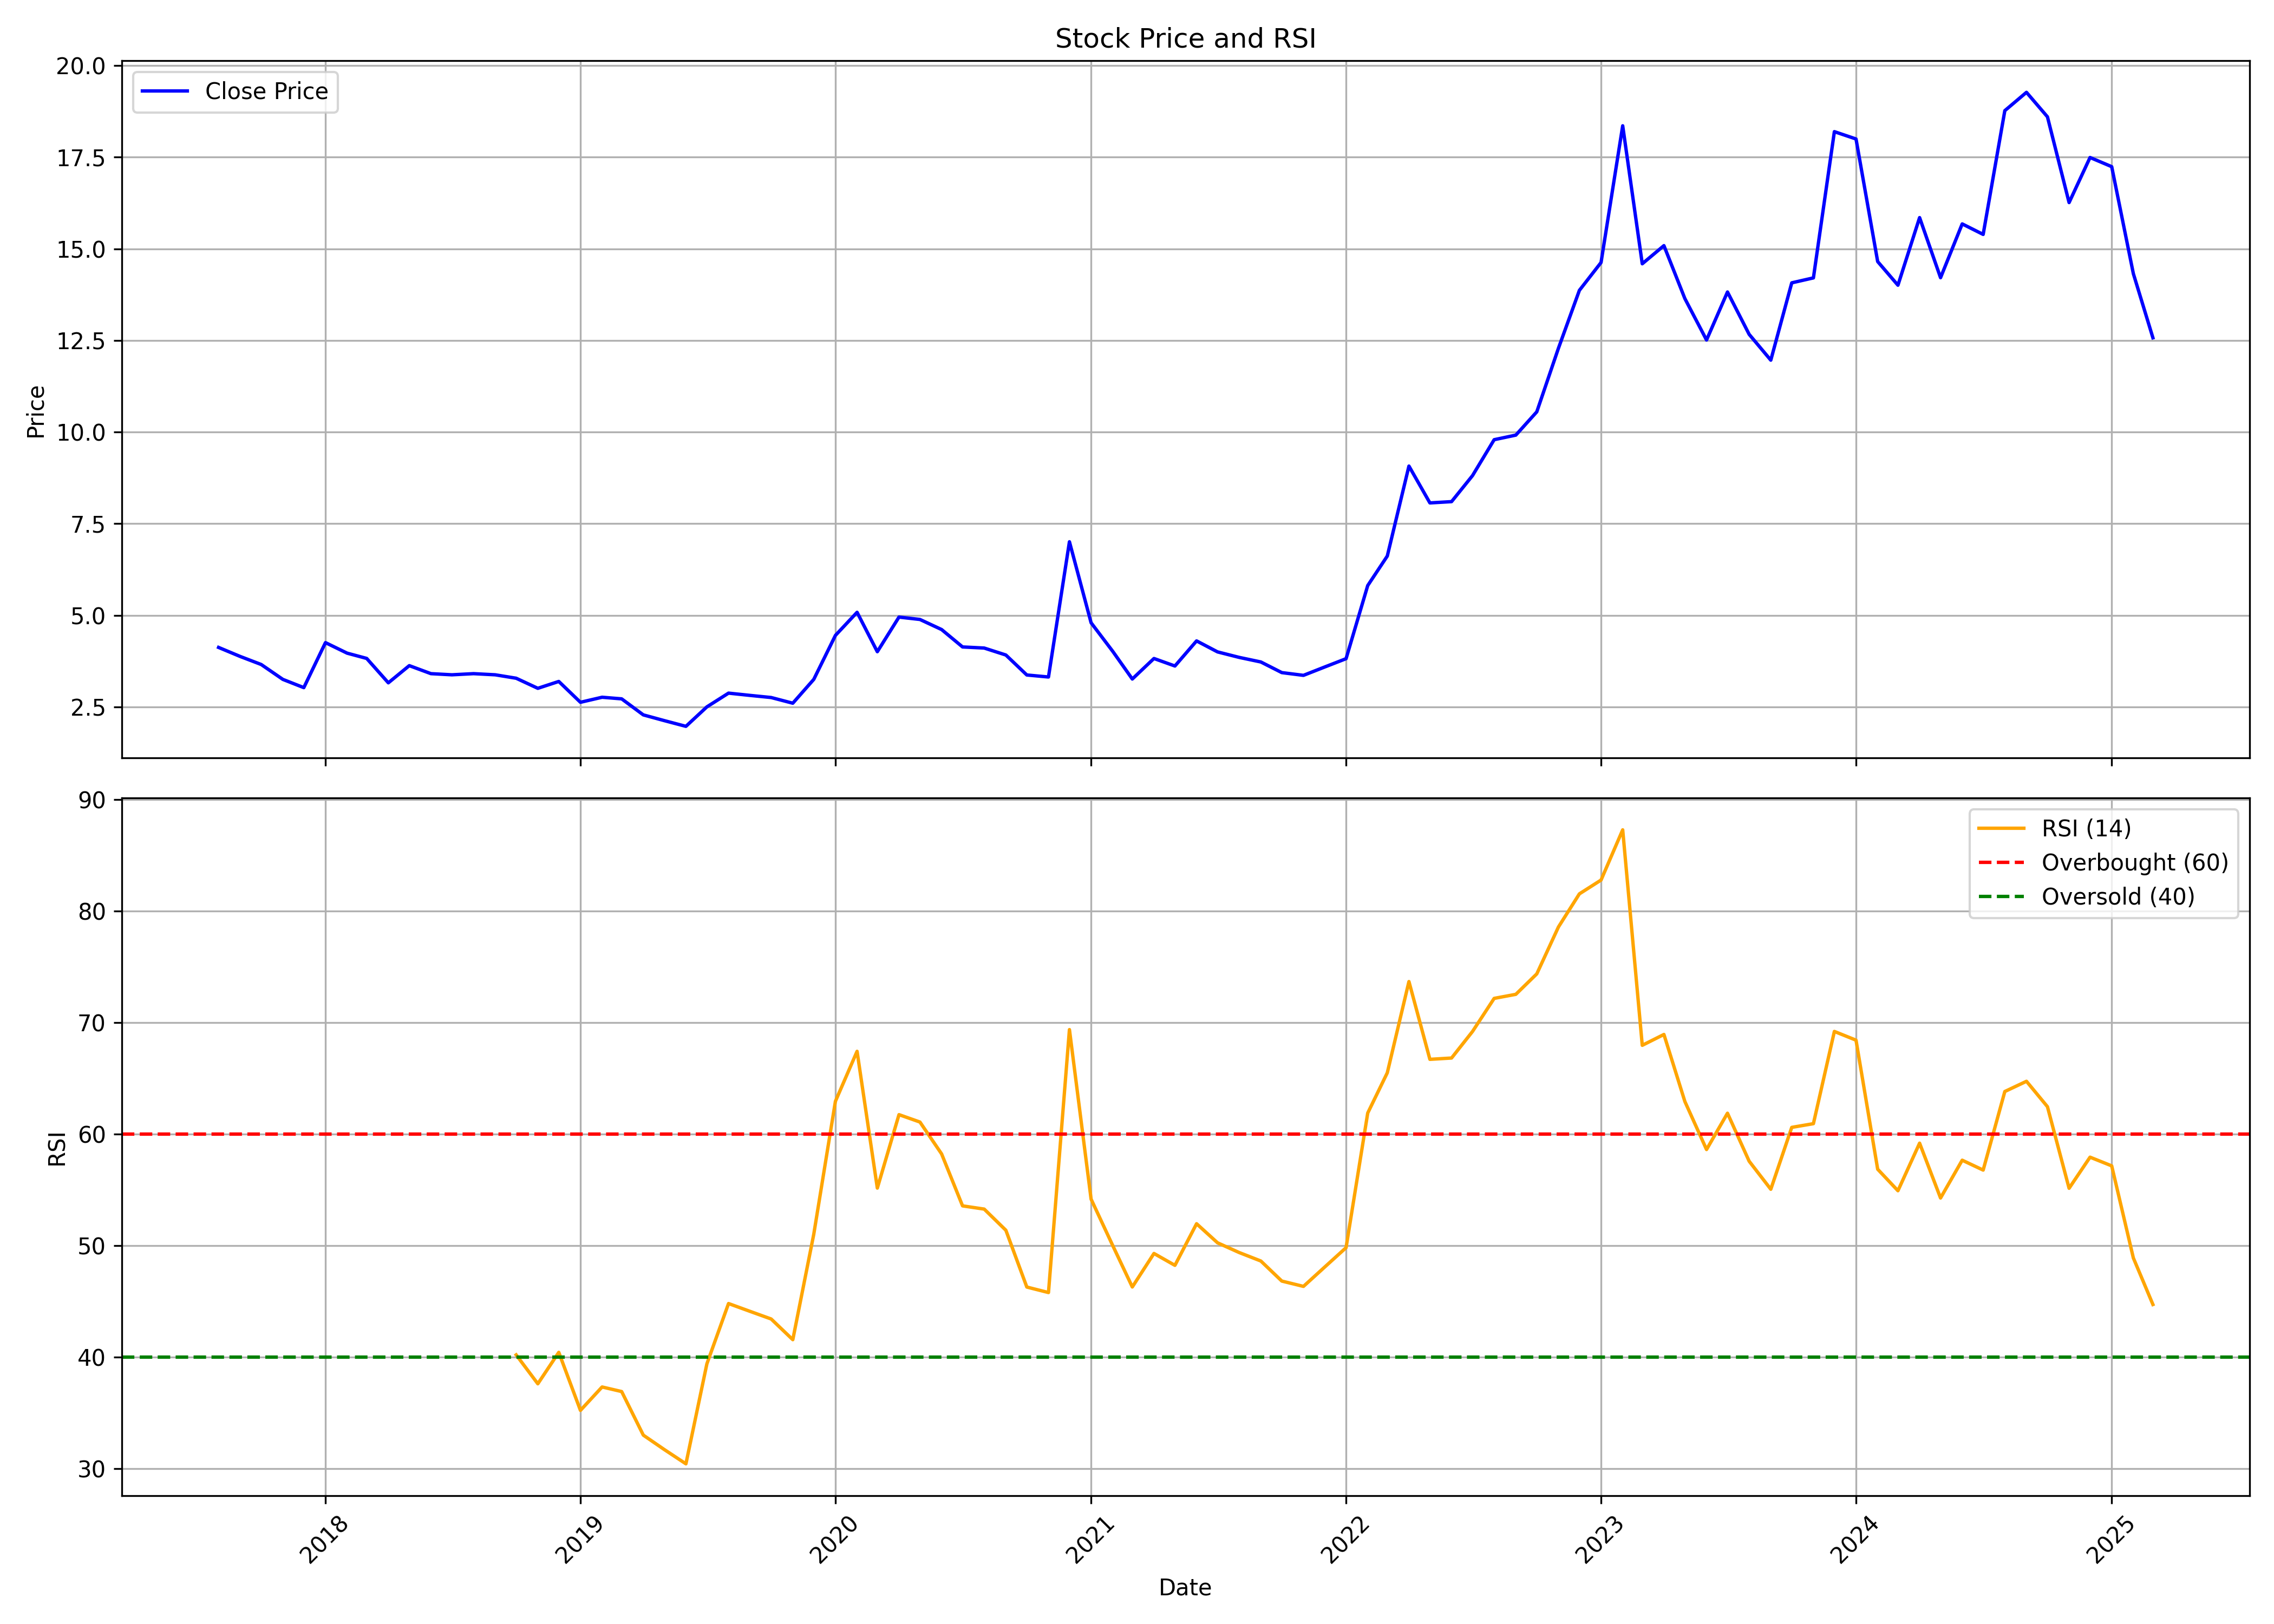

Source data for this figure (header and first rows):
, date, symbol, open, high, low, close, volume, rsi
0, 2017-08-01, VAISHALI, 4.494, 4.562, 4.119, 4.122, 14259200, 
1, 2017-09-01, VAISHALI, 4.25, 4.25, 3.625, 3.875, 5760000, 
2, 2017-10-01, VAISHALI, 3.875, 3.994, 3.5, 3.656, 1356800, 
3, 2017-11-01, VAISHALI, 3.656, 4.375, 3.131, 3.25, 1920000, 
4, 2017-12-01, VAISHALI, 3.25, 3.981, 2.984, 3.025, 3635200, 
5, 2018-01-01, VAISHALI, 3.006, 4.494, 3.0, 4.253, 5017600, 
6, 2018-02-01, VAISHALI, 4.328, 4.469, 3.966, 3.966, 1715200, 
7, 2018-03-01, VAISHALI, 3.812, 4.044, 3.719, 3.822, 2662400, 
8, 2018-04-01, VAISHALI, 3.494, 3.703, 3.156, 3.156, 204800, 
9, 2018-05-01, VAISHALI, 3.156, 3.662, 3.156, 3.625, 844800, 
10, 2018-06-01, VAISHALI, 3.444, 3.75, 3.225, 3.406, 1971200, 
11, 2018-07-01, VAISHALI, 3.453, 3.453, 3.375, 3.375, 179200, 
12, 2018-08-01, VAISHALI, 3.375, 3.406, 3.206, 3.406, 128000, 
13, 2018-09-01, VAISHALI, 3.237, 3.469, 3.237, 3.375, 307200, 
14, 2018-10-01, VAISHALI, 3.206, 3.412, 3.088, 3.281, 1203200, 40.22
15, 2018-11-01, VAISHALI, 3.281, 3.328, 2.831, 3.006, 409600, 37.62
16, 2018-12-01, VAISHALI, 3.006, 3.194, 2.797, 3.194, 128000, 40.44
17, 2019-01-01, VAISHALI, 3.034, 3.034, 2.603, 2.625, 281600, 35.24
18, 2019-02-01, VAISHALI, 2.75, 2.906, 2.719, 2.763, 204800, 37.34
19, 2019-03-01, VAISHALI, 2.763, 2.875, 2.484, 2.719, 1510400, 36.93
20, 2019-04-01, VAISHALI, 2.584, 2.734, 2.25, 2.281, 1049600, 33.02
21, 2019-05-01, VAISHALI, 2.281, 2.562, 2.125, 2.125, 307200, 31.73
22, 2019-06-01, VAISHALI, 2.125, 2.219, 1.722, 1.969, 281600, 30.45
23, 2019-07-01, VAISHALI, 2.388, 2.5, 2.094, 2.5, 1152000, 39.41
24, 2019-08-01, VAISHALI, 2.5, 2.987, 2.5, 2.875, 512000, 44.82
25, 2019-09-01, VAISHALI, 2.875, 3.031, 2.812, 2.812, 640000, 44.11
26, 2019-10-01, VAISHALI, 2.812, 2.955, 2.755, 2.755, 128000, 43.43
27, 2019-11-01, VAISHALI, 2.755, 2.755, 2.6, 2.6, 179200, 41.58
28, 2019-12-01, VAISHALI, 2.605, 3.385, 2.42, 3.25, 512000, 51.03
29, 2020-01-01, VAISHALI, 3.35, 4.45, 3.35, 4.45, 1152000, 62.95
30, 2020-02-01, VAISHALI, 4.45, 5.67, 4.45, 5.08, 307250, 67.43
31, 2020-03-01, VAISHALI, 5.585, 5.585, 3.645, 4.005, 2525660, 55.17
32, 2020-04-01, VAISHALI, 4.3, 5.2, 3.7, 4.95, 3653860, 61.75
33, 2020-05-01, VAISHALI, 4.95, 5.34, 4.325, 4.885, 2294970, 61.09
34, 2020-06-01, VAISHALI, 5.39, 5.39, 3.7, 4.61, 2706880, 58.23
35, 2020-07-01, VAISHALI, 4.685, 5.49, 4.03, 4.135, 5240840, 53.57
36, 2020-08-01, VAISHALI, 4.395, 4.55, 3.85, 4.105, 2122060, 53.28
37, 2020-09-01, VAISHALI, 4.0, 4.39, 3.31, 3.915, 4382710, 51.39
38, 2020-10-01, VAISHALI, 3.9, 4.7, 3.225, 3.37, 7485340, 46.3
39, 2020-11-01, VAISHALI, 3.44, 3.575, 2.835, 3.315, 3346990, 45.8
40, 2020-12-01, VAISHALI, 3.395, 7.03, 3.215, 7.005, 31165890, 69.37
41, 2021-01-01, VAISHALI, 7.09, 7.705, 4.14, 4.795, 33500290, 54.18
42, 2021-02-01, VAISHALI, 4.89, 4.89, 3.57, 4.015, 10118160, 50.01
43, 2021-03-01, VAISHALI, 4.01, 4.1, 3.17, 3.26, 5689510, 46.3
44, 2021-04-01, VAISHALI, 3.26, 4.67, 3.2, 3.82, 17982750, 49.31
45, 2021-05-01, VAISHALI, 3.63, 4.375, 3.565, 3.615, 15081550, 48.24
46, 2021-06-01, VAISHALI, 3.645, 4.64, 3.58, 4.3, 57601710, 51.97
47, 2021-07-01, VAISHALI, 4.38, 4.485, 3.84, 4.0, 18104940, 50.26
48, 2021-08-01, VAISHALI, 4.005, 4.86, 3.475, 3.85, 40567000, 49.39
49, 2021-09-01, VAISHALI, 3.81, 4.05, 3.265, 3.725, 19483740, 48.63
50, 2021-10-01, VAISHALI, 3.75, 3.88, 3.405, 3.435, 9733180, 46.83
51, 2021-11-01, VAISHALI, 3.42, 3.78, 3.28, 3.36, 6770440, 46.36
52, 2021-12-01, VAISHALI, 3.45, 3.69, 2.895, 3.585, 9977900, 48.07
53, 2022-01-01, VAISHALI, 3.63, 4.35, 3.23, 3.815, 29478570, 49.83
54, 2022-02-01, VAISHALI, 3.76, 6.165, 3.69, 5.81, 147662170, 61.89
55, 2022-03-01, VAISHALI, 5.81, 7.225, 5.355, 6.615, 151396060, 65.5
56, 2022-04-01, VAISHALI, 6.615, 11.93, 6.435, 9.07, 144483570, 73.68
57, 2022-05-01, VAISHALI, 9.3, 9.3, 6.835, 8.065, 9555390, 66.71
58, 2022-06-01, VAISHALI, 8.2, 8.74, 7.25, 8.1, 13545410, 66.82
59, 2022-07-01, VAISHALI, 8.08, 9.275, 7.995, 8.81, 13420120, 69.2
... 32 more rows
